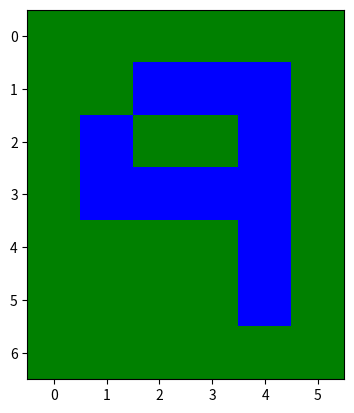

Reproduce this figure in Python.
import numpy as np
import matplotlib.pyplot as plt

col_tar = (0, 0, 255)
col_bg = (0, 128, 0)


letra_r = np.array([
        [col_bg[0], col_bg[0], col_bg[0], col_bg[0], col_bg[0], col_bg[0]],
        [col_bg[0], col_bg[0], col_tar[0], col_tar[0], col_tar[0], col_bg[0]],
        [col_bg[0], col_tar[0], col_bg[0], col_bg[0], col_tar[0], col_bg[0]],
        [col_bg[0], col_tar[0], col_tar[0], col_tar[0], col_tar[0], col_bg[0]],
        [col_bg[0], col_bg[0], col_bg[0], col_bg[0], col_tar[0], col_bg[0]],
        [col_bg[0], col_bg[0], col_bg[0], col_bg[0], col_tar[0], col_bg[0]],
        [col_bg[0], col_bg[0], col_bg[0], col_bg[0], col_bg[0], col_bg[0]]
    ], dtype=np.uint8)

letra_g = np.array([
        [col_bg[1], col_bg[1], col_bg[1], col_bg[1], col_bg[1], col_bg[1]],
        [col_bg[1], col_bg[1], col_tar[1], col_tar[1], col_tar[1], col_bg[1]],
        [col_bg[1], col_tar[1], col_bg[1], col_bg[1], col_tar[1], col_bg[1]],
        [col_bg[1], col_tar[1], col_tar[1], col_tar[1], col_tar[1], col_bg[1]],
        [col_bg[1], col_bg[1], col_bg[1], col_bg[1], col_tar[1], col_bg[1]],
        [col_bg[1], col_bg[1], col_bg[1], col_bg[1], col_tar[1], col_bg[1]],
        [col_bg[1], col_bg[1], col_bg[1], col_bg[1], col_bg[1], col_bg[1]]
    ], dtype=np.uint8)

letra_b = np.array([
        [col_bg[2], col_bg[2], col_bg[2], col_bg[2], col_bg[2], col_bg[2]],
        [col_bg[2], col_bg[2], col_tar[2], col_tar[2], col_tar[2], col_bg[2]],
        [col_bg[2], col_tar[2], col_bg[2], col_bg[2], col_tar[2], col_bg[2]],
        [col_bg[2], col_tar[2], col_tar[2], col_tar[2], col_tar[2], col_bg[2]],
        [col_bg[2], col_bg[2], col_bg[2], col_bg[2], col_tar[2], col_bg[2]],
        [col_bg[2], col_bg[2], col_bg[2], col_bg[2], col_tar[2], col_bg[2]],
        [col_bg[2], col_bg[2], col_bg[2], col_bg[2], col_bg[2], col_bg[2]]
    ], dtype=np.uint8)

letra = np.stack((letra_r, letra_g, letra_b), axis=2)

plt.imshow(letra)
plt.show()